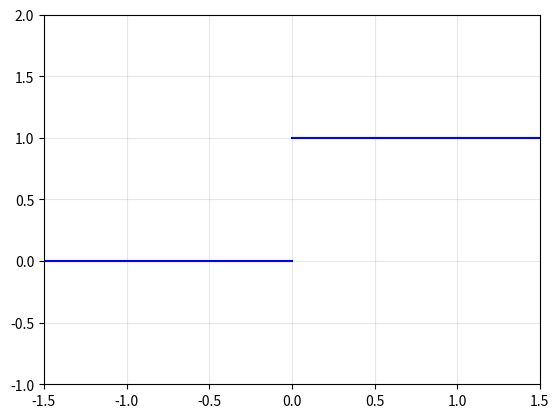

Source code (Python):
import matplotlib.pyplot as pyplot
import numpy as np
import os
from datetime import datetime

x1 = np.linspace(-2,0,100)
x2 = np.linspace(0,2,100)

y1 = [0]*len(x1)
y2 = [1]*len(x2)

pyplot.plot(x1,y1,color='b')
pyplot.plot(x2,y2,color='b')
pyplot.grid(True, alpha=0.3)
pyplot.xlim(-1.5,1.5)
pyplot.ylim(-1,2)
if os.name=="nt":
    pyplot.savefig(f"plot{datetime.timestamp(datetime.now())}.png")
else:
    pyplot.savefig(f"plot{datetime.timestamp(datetime.now())}.png")
pyplot.show()
